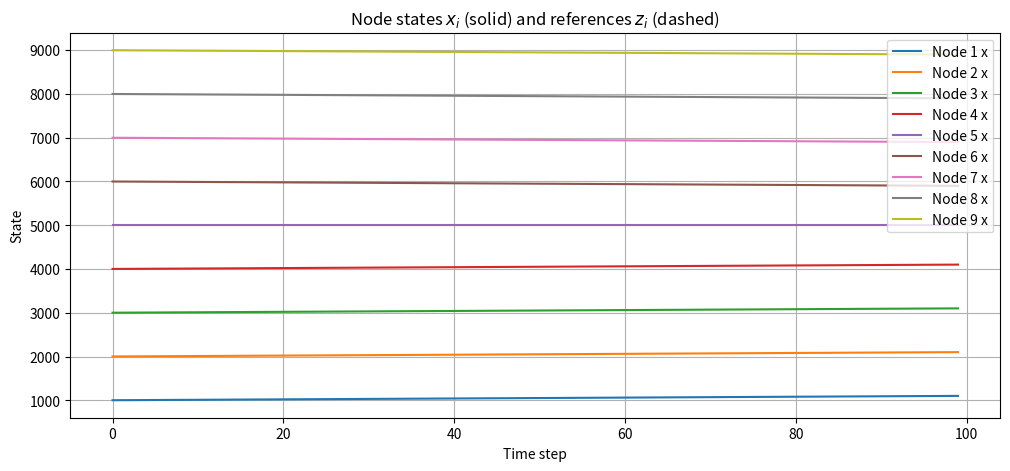
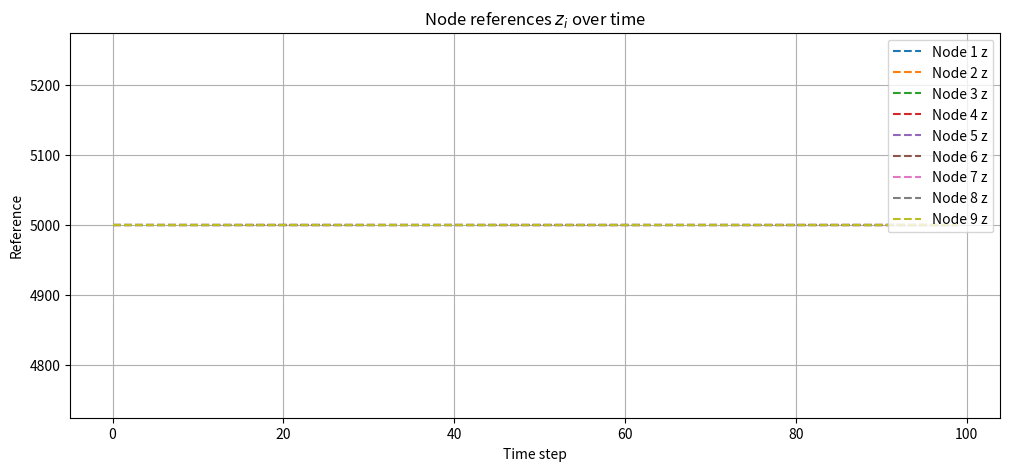
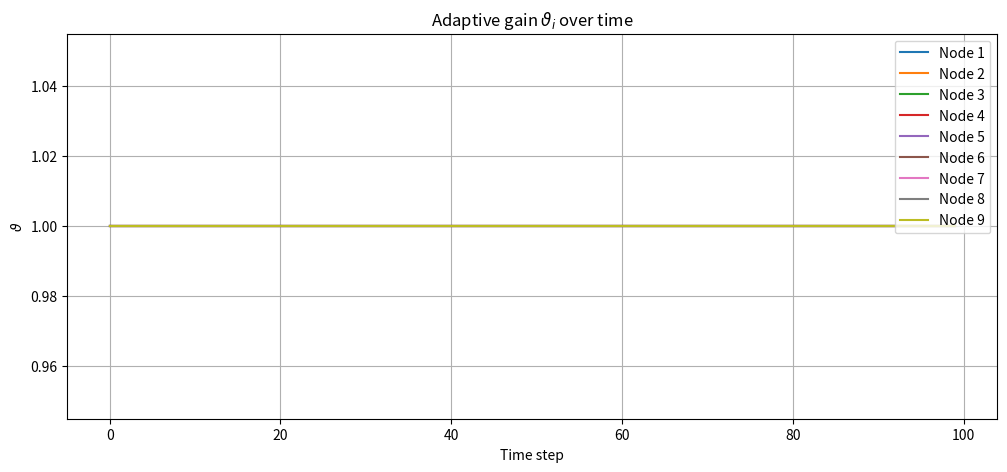

These figures' Python source, in order:
import numpy as np
import matplotlib.pyplot as plt

class Node:
    def __init__(self, idx, x_init, z_init, vartheta_init, eta, gamma=1.0, add_disturbance=False):
        self.idx = idx
        self.x = x_init
        self.z = z_init 
        self.m = 0.0
        self.sigma = 0.0
        self.u = 0.0
        self.vartheta = vartheta_init
        self.gamma = gamma
        self.eta = eta
        self.add_disturbance = add_disturbance
        self.neighbors = []

    def g(self):
        N = len(self.neighbors)
        if N == 0:
            return 0.0
        return sum(neighbor.z - self.z for neighbor in self.neighbors) / N

    def update(self):
        self.sigma = self.x - self.z
        grad = np.sign(self.sigma)

        gi = self.g()

        self.u = gi - self.gamma * self.vartheta * grad

        # Updates
        zNew = self.z + gi
        xNew = self.x + self.u
        if self.add_disturbance:
            xNew += np.random.normal(0, 0.1)

        varthetaNew = self.vartheta + self.eta * np.sum(grad**2)

        # Commit updates
        self.x = xNew
        self.z = zNew
        self.vartheta = varthetaNew

        return self.x, self.z, self.vartheta, self.sigma


# === Simulation ===
N = 9           # Number of agents
steps = 100     # Number of time steps
eta = 1.0       # Learning rate for vartheta 
nodes = []      # List to hold agents (nodes)

NODES = {
    1: {'x0': 1000, 'z0': 5000, 'vartheta0': 0, 'neighbors': [4], 'disturbance': False},
    2: {'x0': 2000, 'z0': 5000, 'vartheta0': 0, 'neighbors': [5], 'disturbance': False},
    3: {'x0': 3000, 'z0': 5000, 'vartheta0': 0, 'neighbors': [8], 'disturbance': False},
    4: {'x0': 4000, 'z0': 5000, 'vartheta0': 0, 'neighbors': [7], 'disturbance': False},
    5: {'x0': 5000, 'z0': 5000, 'vartheta0': 0, 'neighbors': [9], 'disturbance': False},
    6: {'x0': 6000, 'z0': 5000, 'vartheta0': 0, 'neighbors': [2], 'disturbance': False},
    7: {'x0': 7000, 'z0': 5000, 'vartheta0': 0, 'neighbors': [3], 'disturbance': False},
    8: {'x0': 8000, 'z0': 5000, 'vartheta0': 0, 'neighbors': [6], 'disturbance': False},
    9: {'x0': 9000, 'z0': 5000, 'vartheta0': 0, 'neighbors': [1], 'disturbance': False},
}

# Initialize agents with different initial states
for i in range(N):
    x_init = NODES[i+1]['x0']
    z_init = NODES[i+1]['z0']
    vartheta_init = NODES[i+1]['vartheta0']
    add_disturbance = NODES[i+1]['disturbance']
    node = Node(i, x_init, z_init, eta, add_disturbance)
    nodes.append(node)

# Define neighbors (full mesh or ring)
for idx, node in enumerate(nodes):
    neighbors_indices = NODES[i+1]['neighbors']
    node.neighbors = [nodes[n_idx - 1] for n_idx in neighbors_indices if n_idx - 1 < N]

x_states = np.zeros((N, steps))
z_states = np.zeros((N, steps))
vartheta = np.zeros((N, steps))

for k in range(steps):
    for i, node in enumerate(nodes):
        x, z, theta, _ = node.update()
        x_states[i, k] = x
        z_states[i, k] = z
        vartheta[i, k] = theta

# === Plot ===

plt.figure(figsize=(12, 5))
for i in range(N):
    plt.plot(x_states[i], label=f'Node {i+1} x')
plt.title('Node states $x_i$ (solid) and references $z_i$ (dashed)')
plt.xlabel('Time step')
plt.ylabel('State')
plt.legend()
plt.grid()

plt.figure(figsize=(12, 5))
for i in range(N):
    plt.plot(z_states[i], '--', label=f'Node {i+1} z')
plt.title('Node references $z_i$ over time')
plt.xlabel('Time step')
plt.ylabel('Reference')
plt.legend()
plt.grid()

plt.figure(figsize=(12, 5))
for i in range(N):
    plt.plot(vartheta[i], label=f'Node {i+1}')
plt.title('Adaptive gain $\\vartheta_i$ over time')
plt.xlabel('Time step')
plt.ylabel('$\\vartheta$')
plt.legend()
plt.grid()

plt.show()

